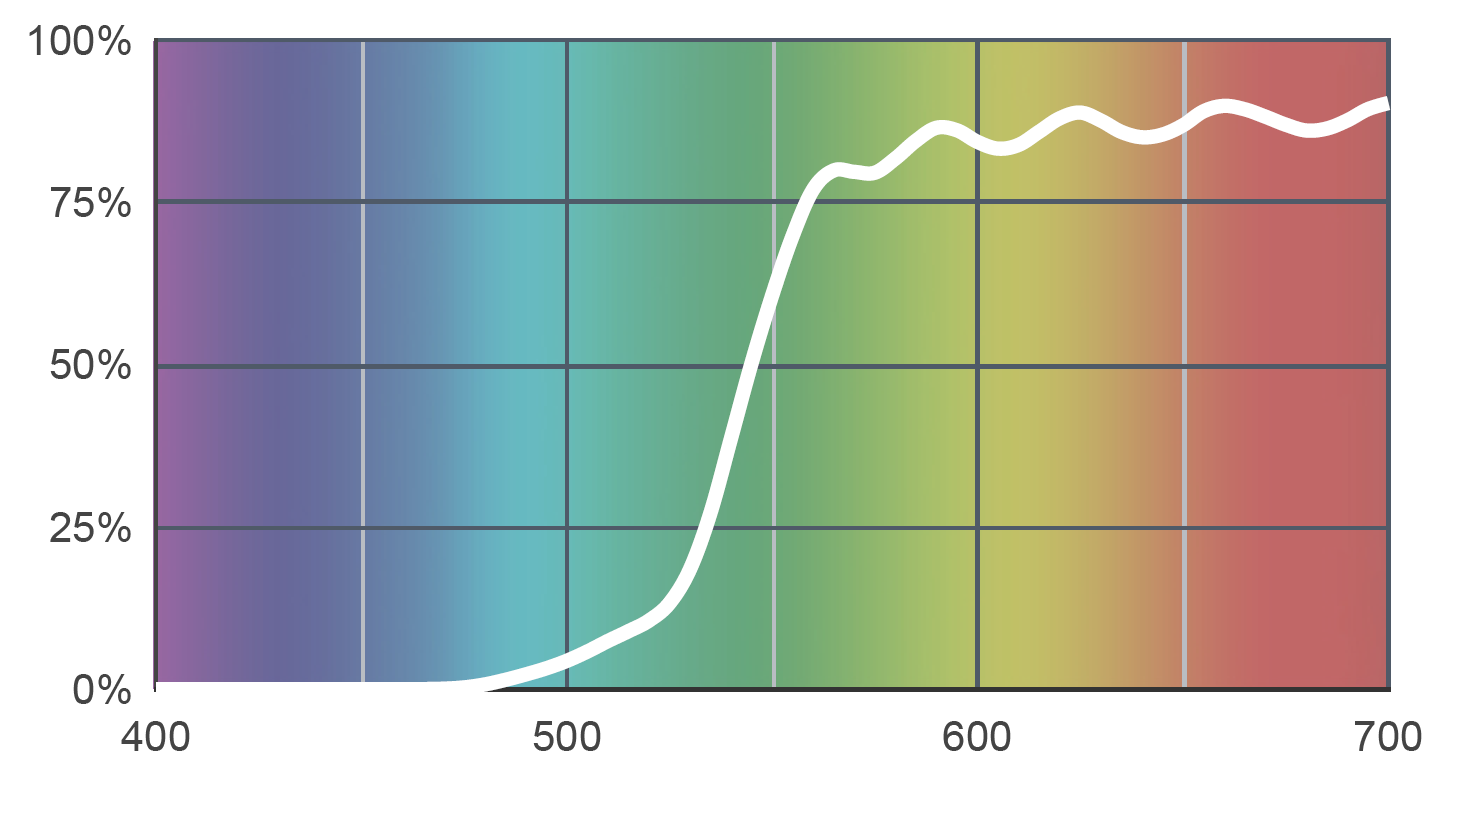

Values plotted in this chart, from the file beside it:
400.2947467361379, 0.003752331330116432
476.3, 0.00798
496.4, 0.04188
512.1, 0.0795
522.1, 0.1171
527.1, 0.1509
531.5, 0.2016
536.2, 0.3067
541.5, 0.4193
547.3, 0.56
553.7, 0.6876
560.2, 0.7777
566.1, 0.8022
574.1, 0.8003
583.5, 0.8435
590.6, 0.868
601.6, 0.8455
606.6, 0.8381
614.9, 0.8644
624.3, 0.8945
636.2, 0.8608
640.6, 0.8533
648.3, 0.8646
657.2, 0.9003
662.8, 0.9022
670.8, 0.8835
681.7, 0.861
689.4, 0.878
695, 0.8949
698.9, 0.9024
